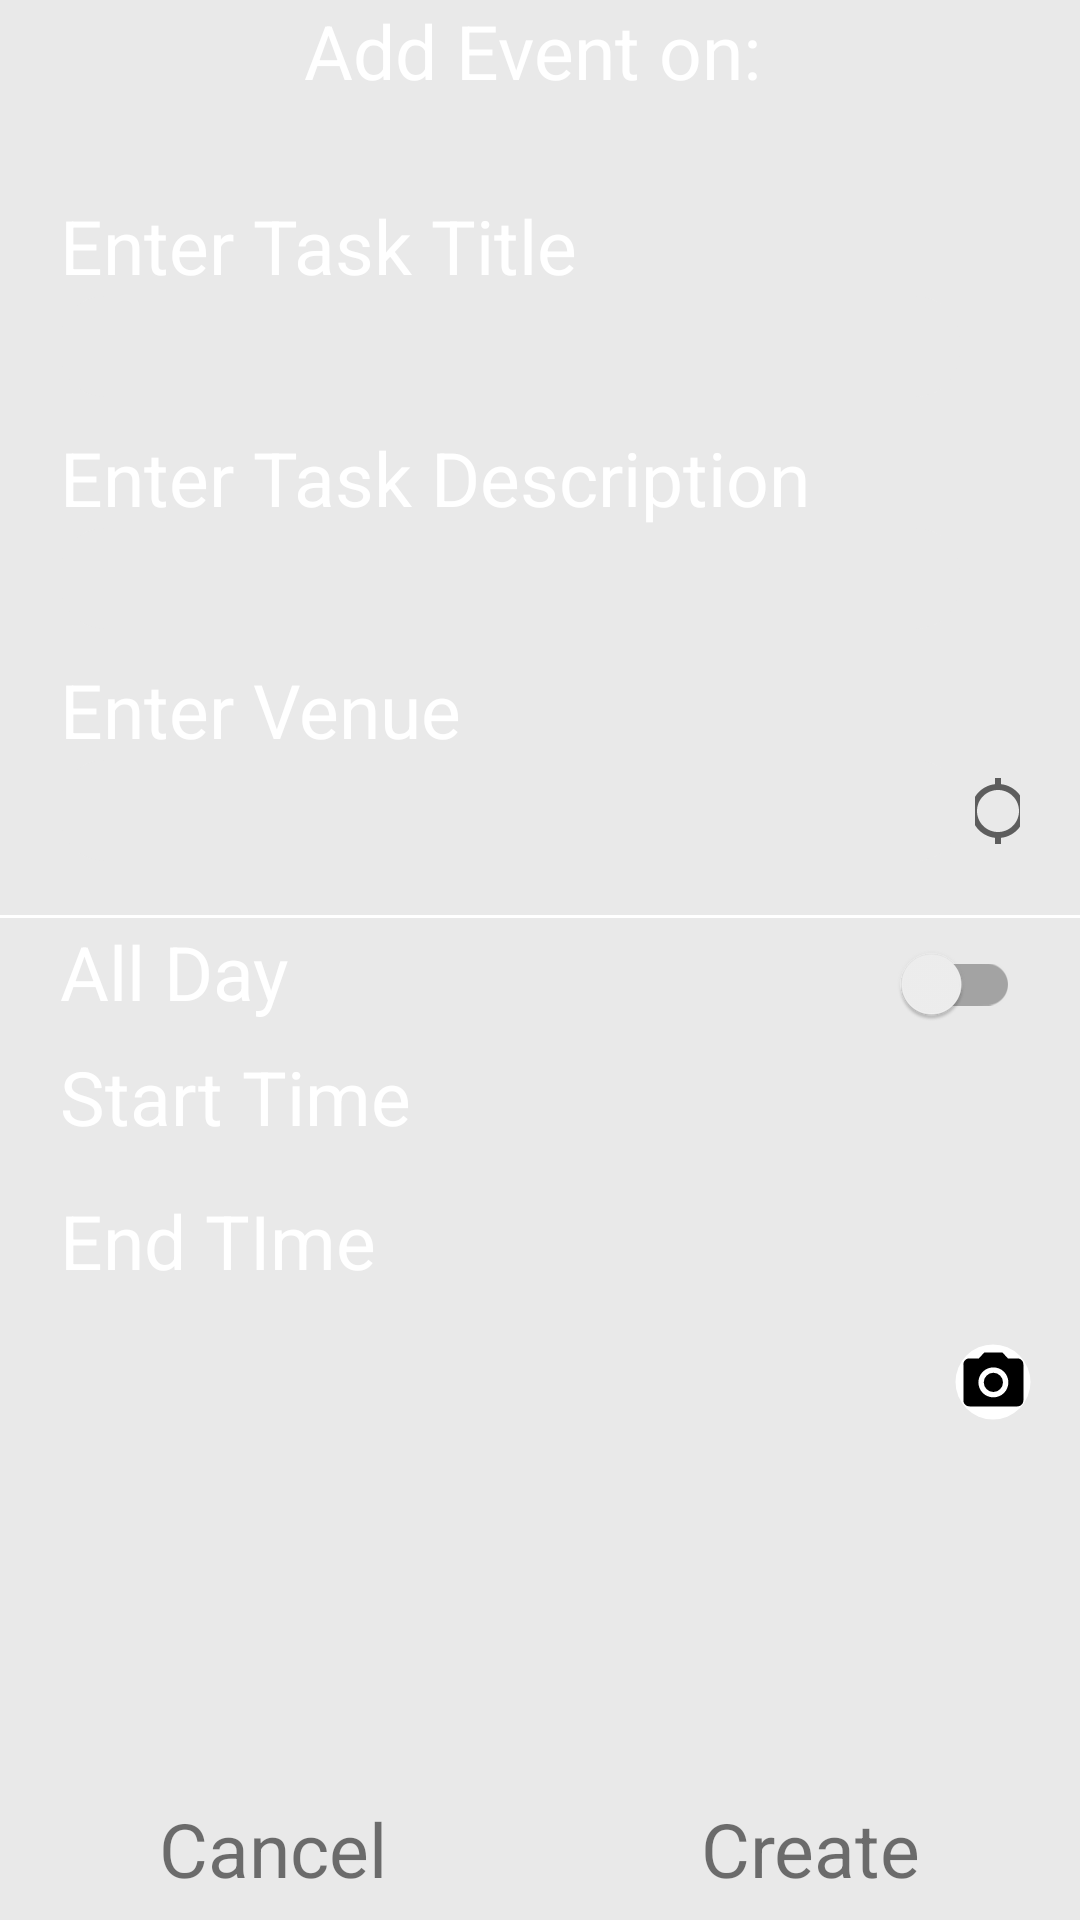

This screen was rendered from an Android layout file. Write that file and the resources it references.
<!-- AndroidManifest.xml: application theme Theme.Assignment1 -->
<!-- res/layout/activity_add_task.xml -->
<?xml version="1.0" encoding="utf-8"?>
<androidx.constraintlayout.widget.ConstraintLayout xmlns:android="http://schemas.android.com/apk/res/android"
    xmlns:app="http://schemas.android.com/apk/res-auto"
    xmlns:tools="http://schemas.android.com/tools"
    android:layout_width="match_parent"
    android:layout_height="match_parent"
    android:background="@color/backGround"
    tools:context=".view.activity.AddTaskActivity">

    <LinearLayout
        android:id="@+id/linearLayout3"
        android:layout_width="match_parent"
        android:layout_height="45dp"
        android:background="@color/gray"
        android:gravity="center"
        android:orientation="horizontal"
        app:layout_constraintEnd_toEndOf="parent"
        app:layout_constraintStart_toStartOf="parent"
        app:layout_constraintTop_toTopOf="parent">

        <TextView
            android:layout_width="wrap_content"
            android:layout_height="match_parent"
            android:paddingEnd="5dp"
            android:text="@string/add_event_on"
            android:textAlignment="center"
            android:textColor="@color/white"
            android:textSize="25sp" />

        <TextView
            android:id="@+id/task_date"
            android:layout_width="wrap_content"
            android:layout_height="match_parent"
            android:textAlignment="center"
            android:textColor="@color/white"
            android:textSize="25sp"
            android:textStyle="bold" />
    </LinearLayout>


    <ScrollView
        android:layout_width="match_parent"
        android:layout_height="0dp"
        app:layout_constraintBottom_toTopOf="@+id/gridLayout3"
        app:layout_constraintEnd_toEndOf="parent"
        app:layout_constraintHorizontal_bias="0.0"
        app:layout_constraintStart_toStartOf="parent"
        app:layout_constraintTop_toBottomOf="@+id/linearLayout3"
        app:layout_constraintVertical_bias="1.0">

        <androidx.constraintlayout.widget.ConstraintLayout
            android:layout_width="match_parent"
            android:layout_height="wrap_content">

            <LinearLayout
                android:id="@+id/linearLayout4"
                android:layout_width="match_parent"
                android:layout_height="wrap_content"
                android:background="@drawable/layout_calendar_week"
                android:orientation="vertical"
                android:padding="20dp"
                app:layout_constraintBottom_toBottomOf="parent"
                app:layout_constraintEnd_toEndOf="parent"
                app:layout_constraintStart_toStartOf="parent"
                app:layout_constraintTop_toTopOf="parent"
                app:layout_constraintVertical_bias="0.0">

                <TextView
                    android:layout_width="wrap_content"
                    android:layout_height="wrap_content"
                    android:text="@string/enter_task_title"
                    android:textColor="@color/white"
                    android:textSize="25sp" />

                <EditText
                    android:id="@+id/add_title"
                    style="@style/edit_text" />

                <TextView
                    android:layout_width="wrap_content"
                    android:layout_height="wrap_content"
                    android:layout_marginTop="10dp"
                    android:text="@string/Enter_Task_description"
                    android:textColor="@color/white"
                    android:textSize="25sp" />

                <EditText
                    android:id="@+id/add_description"
                    style="@style/edit_text" />

                <TextView
                    android:layout_width="wrap_content"
                    android:layout_height="wrap_content"
                    android:layout_marginTop="10dp"
                    android:text="@string/Enter_venue"
                    android:textColor="@color/white"
                    android:textSize="25sp" />

                <LinearLayout
                    android:layout_width="wrap_content"
                    android:layout_height="wrap_content"
                    android:orientation="horizontal"
                    >
                    <EditText
                        android:id="@+id/add_value"
                        style="@style/edit_text" />
                    <ImageButton
                        android:id="@+id/gps_btn"
                        android:layout_width="wrap_content"
                        android:layout_height="match_parent"
                        android:src="@drawable/ic_baseline_gps_not_fixed_24"
                        android:paddingRight="5dp"
                        android:paddingLeft="5dp"
                        android:layout_marginLeft="5dp"
                        android:background="@color/gray"
                    />
                </LinearLayout>
            </LinearLayout>

            <GridLayout
                android:id="@+id/gridLayout"
                android:layout_width="match_parent"
                android:layout_height="wrap_content"
                android:columnCount="2"
                android:paddingLeft="20dp"
                android:paddingRight="20dp"
                android:rowCount="3"
                app:layout_constraintBottom_toBottomOf="parent"
                app:layout_constraintEnd_toEndOf="parent"
                app:layout_constraintHorizontal_bias="0.0"
                app:layout_constraintStart_toStartOf="parent"
                app:layout_constraintTop_toBottomOf="@+id/linearLayout4"
                app:layout_constraintVertical_bias="0.0">

                <TextView
                    android:layout_gravity="fill_horizontal"
                    android:text="@string/all_day"
                    android:textColor="@color/white"
                    android:textSize="25sp" />

                <androidx.appcompat.widget.SwitchCompat
                    android:layout_width="wrap_content"
                    android:layout_height="20dp"
                    android:onClick="onAllDayToggled" />
            </GridLayout>

            <GridLayout
                android:id="@+id/add_task_time"
                android:layout_width="match_parent"
                android:layout_height="wrap_content"
                android:columnCount="2"
                android:paddingLeft="20dp"
                android:paddingRight="20dp"
                android:rowCount="3"
                app:layout_constraintBottom_toBottomOf="parent"
                app:layout_constraintEnd_toEndOf="parent"
                app:layout_constraintHorizontal_bias="1.0"
                app:layout_constraintStart_toStartOf="parent"
                app:layout_constraintTop_toBottomOf="@+id/gridLayout"
                app:layout_constraintVertical_bias="0.0">


                <TextView
                    android:layout_gravity="fill_horizontal"
                    android:text="@string/start_time"
                    android:textColor="@color/white"
                    android:textSize="25sp" />

                <Button
                    android:id="@+id/add_start_time"
                    android:background="@color/transparent"
                    android:onClick="onSetStartTime"
                    android:textColor="@color/white"
                    android:textSize="25sp" />

                <TextView
                    android:layout_gravity="fill_horizontal"
                    android:text="@string/end_time"
                    android:textColor="@color/white"
                    android:textSize="25sp" />

                <Button
                    android:id="@+id/add_end_time"
                    android:background="@color/transparent"
                    android:onClick="onSetEndTime"
                    android:textColor="@color/white"
                    android:textSize="25sp" />

                <Space android:layout_gravity="fill_horizontal" />

            </GridLayout>

            <ImageView
                android:id="@+id/add_task_img"
                android:layout_width="match_parent"
                android:layout_height="wrap_content"
                app:layout_constraintEnd_toEndOf="parent"
                app:layout_constraintStart_toStartOf="parent"
                app:layout_constraintTop_toBottomOf="@+id/add_task_time" />

            <ImageView
                android:layout_width="wrap_content"
                android:layout_height="wrap_content"
                android:layout_marginTop="8dp"
                android:onClick="onSetImageClick"
                android:src="@drawable/ic_baseline_photo_camera_24"
                app:layout_constraintBottom_toBottomOf="parent"
                app:layout_constraintEnd_toEndOf="parent"
                app:layout_constraintHorizontal_bias="0.958"
                app:layout_constraintStart_toStartOf="parent"
                app:layout_constraintTop_toBottomOf="@+id/add_task_img"
                app:layout_constraintVertical_bias="1.0" />
        </androidx.constraintlayout.widget.ConstraintLayout>
    </ScrollView>

    <GridLayout
        android:id="@+id/gridLayout3"
        android:layout_width="match_parent"
        android:layout_height="wrap_content"
        android:background="@color/gray"
        android:columnCount="2"
        android:gravity="center"
        android:orientation="horizontal"
        android:padding="1dp"
        app:layout_constraintBottom_toBottomOf="parent"
        app:layout_constraintEnd_toEndOf="parent"
        app:layout_constraintStart_toStartOf="parent">

        <TextView

            android:layout_height="match_parent"
            android:layout_columnWeight="1"
            android:layout_margin="1dp"
            android:background="@color/dark"
            android:onClick="onBackPressed"
            android:padding="5dp"
            android:text="@string/cancel"
            android:textAlignment="center"
            android:textColor="@color/liteBlue"
            android:textSize="25sp"
            tools:ignore="RtlCompat" />

        <TextView
            android:layout_height="match_parent"
            android:layout_columnWeight="1"
            android:layout_margin="1dp"
            android:background="@color/dark"
            android:onClick="onSubmit"
            android:padding="5dp"
            android:text="@string/create"
            android:textAlignment="center"
            android:textColor="@color/liteBlue"
            android:textSize="25sp"
            tools:ignore="RtlCompat" />
    </GridLayout>
</androidx.constraintlayout.widget.ConstraintLayout>
<!-- resources referenced by this layout -->
<resources>
  <color name="backGround">#E9E9E9</color>
  <color name="transparent">#00000000</color>
  <color name="white">#FFFFFFFF</color>
  <!-- drawable ic_baseline_gps_not_fixed_24 (drawable) -->
  <vector xmlns:android="http://schemas.android.com/apk/res/android"
      android:width="24dp"
      android:height="24dp"
      android:viewportWidth="24"
      android:viewportHeight="24"
      android:tint="?attr/colorControlNormal">
    <path
        android:fillColor="@color/white"
        android:pathData="M20.94,11c-0.46,-4.17 -3.77,-7.48 -7.94,-7.94V1h-2v2.06C6.83,3.52 3.52,6.83 3.06,11H1v2h2.06c0.46,4.17 3.77,7.48 7.94,7.94V23h2v-2.06c4.17,-0.46 7.48,-3.77 7.94,-7.94H23v-2h-2.06zM12,19c-3.87,0 -7,-3.13 -7,-7s3.13,-7 7,-7 7,3.13 7,7 -3.13,7 -7,7z"/>
  </vector>
  <!-- drawable layout_calendar_week (drawable) -->
  <?xml version="1.0" encoding="utf-8"?>
  <layer-list xmlns:android="http://schemas.android.com/apk/res/android" >
      <item
          android:bottom="1dp"
          android:left="-2dp"
          android:right="-2dp"
          android:top="-2dp">
          <shape android:shape="rectangle" >
              <stroke
                  android:width="1dp"
                  android:color="@color/white" />
  
              <solid android:color="#00FFFFFF" />
  
              <padding
                  android:bottom="10dp" />
          </shape>
      </item>
  
  </layer-list>
  <string name="Enter_Task_description">Enter Task Description</string>
  <string name="Enter_venue">Enter Venue</string>
  <string name="add_event_on">Add Event on:</string>
  <string name="all_day">All Day</string>
  <string name="cancel">Cancel</string>
  <string name="create">Create</string>
  <string name="end_time">End TIme</string>
  <string name="enter_task_title">Enter Task Title</string>
  <string name="start_time">Start Time</string>
  <style name="edit_text" parent="@android:style/Widget.EditText">
          <item name="android:textSize">25sp</item>
          <item name="android:paddingLeft">5dp</item>
          <item name="android:paddingRight">5dp</item>
          <item name="android:textColor">@color/black</item>
          <item name="android:layout_height">wrap_content</item>
          <item name="android:layout_width">300dp</item>
          <item name="android:background">@drawable/layout_edittext</item>
      </style>
  <style name="Theme.Assignment1" parent="Theme.MaterialComponents.DayNight.NoActionBar">
          
          <item name="colorPrimaryDark">@color/dark</item>
          <item name="colorPrimary">@color/liteBlue</item>
          <item name="colorPrimaryVariant">@color/liteBlue</item>
          <item name="colorOnPrimary">@color/backGround</item>
          
          <item name="colorSecondary">@color/teal_200</item>
          <item name="colorSecondaryVariant">@color/teal_700</item>
          <item name="colorOnSecondary">@color/backGround</item>
          
          <item name="android:statusBarColor" tools:targetApi="l">@color/dark</item>
          
      </style>
  <color name="black">#FF000000</color>
  <!-- drawable layout_edittext (drawable) -->
  <?xml version="1.0" encoding="utf-8"?>
  <shape xmlns:android="http://schemas.android.com/apk/res/android">
      <solid android:color="@color/textFieldEvent"/>
      <stroke android:color="@color/textFieldEvent" />
      <corners
          android:topLeftRadius="15dp" android:topRightRadius="15dp"
          android:bottomLeftRadius="15dp" android:bottomRightRadius="15dp"/>
      <padding android:left="0dp" android:top="0dp" android:right="0dp" android:bottom="0dp" />
  </shape>
  <color name="teal_200">#FF03DAC5</color>
  <color name="teal_700">#FF018786</color>
  <color name="textFieldEvent">#E9E9E9</color>
</resources>
